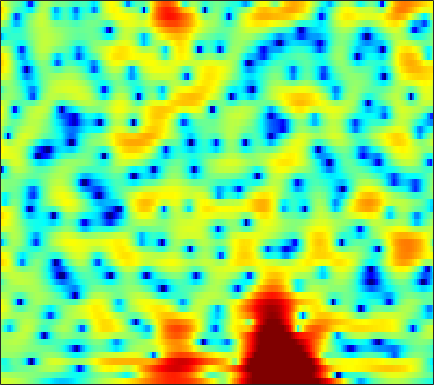

The table this chart was drawn from, first rows:
3.1468, 3.1585, 3.133, 3.0547, 2.9766, 2.8443, 2.671, 2.5079, 2.2406, 1.9205, 1.5523, 1.2458, 0.79172, 0.29554, -0.10205, -0.67095, -1.2845, -1.775, -2.4557, -3.1615, -3.8821, -4.4115, -5.1249, -5.8033
2.01, 1.864, 1.682, 1.516, 1.403, 1.268, 1.149, 1.068, 0.9616, 0.8559, 0.7471, 0.6598, 0.5349, 0.3993, 0.2902, 0.1337, -0.03749, -0.1751, -0.3746, -0.592, -0.8272, -1.017, -1.282, -1.569
-2.541, -3.268, -3.633, -3.344, -2.885, -2.193, -1.579, -1.225, -0.9007, -0.7285, -0.6663, -0.6573, -0.6507, -0.5896, -0.4818, -0.2339, 0.1105, 0.4057, 0.8173, 1.211, 1.55, 1.751, 1.931, 1.997
-3.51, -4.218, -4.066, -3.107, -2.306, -1.451, -0.9644, -0.8705, -1.139, -1.907, -3.287, -4.865, -8.169, -14.66, -30.27, -13.41, -7.077, -4.3, -1.739, 0.06017, 1.363, 2.1, 2.803, 3.262
1.041, 0.9726, 0.9244, 0.9077, 0.8967, 0.8561, 0.7495, 0.616, 0.3449, -0.0306, -0.4807, -0.8378, -1.277, -1.593, -1.693, -1.62, -1.324, -1, -0.519, -0.06381, 0.3448, 0.579, 0.7804, 0.8481
1.105, 1.263, 1.42, 1.522, 1.566, 1.576, 1.537, 1.477, 1.349, 1.168, 0.9487, 0.7682, 0.5171, 0.269, 0.0932, -0.1224, -0.3044, -0.4158, -0.5301, -0.6285, -0.7207, -0.7966, -0.927, -1.094
1.237, 1.47, 1.712, 1.893, 1.996, 2.085, 2.119, 2.11, 2.046, 1.909, 1.687, 1.457, 1.059, 0.5607, 0.1252, -0.5353, -1.265, -1.818, -2.515, -3.035, -3.3, -3.319, -3.145, -2.827
1.151, 1.176, 1.171, 1.202, 1.296, 1.517, 1.821, 2.067, 2.354, 2.531, 2.545, 2.417, 2.033, 1.369, 0.6535, -0.6514, -2.491, -4.38, -7.922, -13.82, -19.06, -13.17, -7.897, -4.803
-0.7888, -2.09, -4.55, -7.586, -8.681, -6.434, -3.268, -1.39, 0.4421, 1.669, 2.405, 2.695, 2.764, 2.5, 2.101, 1.332, 0.3102, -0.5439, -1.718, -2.639, -2.991, -2.834, -2.173, -1.247
0.5412, -0.4588, -1.944, -3.195, -3.529, -2.992, -1.781, -0.799, 0.3531, 1.239, 1.829, 2.096, 2.233, 2.135, 1.917, 1.471, 0.881, 0.3489, -0.4144, -1.151, -1.758, -2.082, -2.281, -2.147
3.474, 3.045, 2.475, 1.958, 1.644, 1.343, 1.174, 1.124, 1.137, 1.21, 1.291, 1.341, 1.346, 1.242, 1.051, 0.6205, -0.08713, -0.7885, -2.076, -3.85, -6.285, -8.733, -12.77, -13.65
4.691, 4.25, 3.552, 2.703, 1.97, 0.9144, -0.1741, -0.9436, -1.713, -1.961, -1.657, -1.206, -0.5336, 0.02657, 0.307, 0.4172, 0.2519, -0.0826, -0.8236, -1.919, -3.293, -4.363, -5.5, -5.729
4.259, 3.84, 3.057, 1.972, 0.8924, -1.043, -3.843, -6.953, -14.73, -21.43, -9.41, -5.738, -2.761, -0.9046, 0.03049, 0.8501, 1.269, 1.381, 1.337, 1.112, 0.7704, 0.4944, 0.1574, -0.09623
2.109, 2.035, 1.783, 1.35, 0.8903, 0.09485, -0.8128, -1.473, -2.125, -2.264, -1.839, -1.278, -0.4367, 0.3386, 0.8079, 1.256, 1.516, 1.578, 1.525, 1.338, 1.033, 0.7353, 0.2833, -0.2236
-0.6247, -0.07219, 0.4977, 0.8815, 1.062, 1.181, 1.212, 1.204, 1.202, 1.232, 1.314, 1.399, 1.517, 1.612, 1.637, 1.616, 1.488, 1.313, 0.9589, 0.4877, -0.09784, -0.6086, -1.385, -2.246
-2.531, -1.198, 0.1121, 1.008, 1.484, 1.935, 2.212, 2.337, 2.428, 2.461, 2.451, 2.418, 2.337, 2.196, 2.051, 1.766, 1.365, 0.9892, 0.3641, -0.4322, -1.387, -2.211, -3.477, -4.932
0.08955, 0.8817, 1.68, 2.216, 2.459, 2.614, 2.621, 2.568, 2.446, 2.309, 2.176, 2.086, 1.968, 1.815, 1.659, 1.347, 0.8965, 0.448, -0.3119, -1.296, -2.531, -3.632, -5.32, -7.342
4.247, 4.234, 4.086, 3.784, 3.439, 2.799, 2.012, 1.376, 0.5555, -0.05856, -0.3234, -0.2881, -0.04107, 0.2606, 0.434, 0.5184, 0.3522, 0.02577, -0.6563, -1.658, -3.039, -4.315, -6.34, -8.64
6.831, 6.397, 5.673, 4.71, 3.802, 2.261, 0.1824, -1.891, -5.644, -10.48, -10.72, -7.574, -4.289, -2.179, -1.155, -0.3327, 0.02371, 0.01829, -0.3559, -1.109, -2.302, -3.541, -5.812, -9.065
5.994, 5.451, 4.671, 3.739, 2.912, 1.581, -0.1064, -1.604, -3.781, -5.585, -5.994, -5.376, -4.11, -2.967, -2.325, -1.698, -1.318, -1.139, -1.1, -1.25, -1.571, -1.953, -2.602, -3.274
2.435, 2.054, 1.801, 1.68, 1.539, 1.206, 0.7094, 0.2308, -0.4873, -1.216, -1.876, -2.326, -2.877, -3.425, -3.748, -4.028, -4.048, -3.84, -3.254, -2.564, -1.875, -1.404, -0.858, -0.3981
-9.072, -6.842, -3.08, -0.7077, 0.3691, 1.177, 1.473, 1.413, 1.045, 0.3625, -0.6094, -1.546, -3.184, -5.392, -7.587, -11.47, -14.11, -11.96, -7.961, -4.94, -2.764, -1.51, -0.1623, 0.8818
-1.847, -1.675, -0.5404, 0.6121, 1.264, 1.803, 1.952, 1.845, 1.445, 0.7628, -0.2195, -1.145, -2.668, -4.513, -6.104, -8.181, -9.154, -8.567, -6.667, -4.73, -3.061, -2.007, -0.8441, 0.1428
3.716, 3.4, 3.111, 2.918, 2.768, 2.505, 2.123, 1.756, 1.131, 0.3831, -0.4751, -1.177, -2.115, -3.015, -3.627, -4.26, -4.563, -4.617, -4.444, -4.084, -3.679, -3.351, -2.923, -2.477
5.779, 5.356, 4.771, 4.187, 3.725, 3.049, 2.308, 1.683, 0.7574, -0.2457, -1.279, -2.049, -2.966, -3.731, -4.128, -4.468, -4.607, -4.657, -4.771, -4.937, -5.255, -5.642, -6.262, -6.893
6.731, 6.186, 5.465, 4.729, 4.154, 3.324, 2.361, 1.511, 0.196, -1.388, -3.229, -4.719, -6.617, -7.795, -7.888, -7.212, -6.321, -5.693, -5.172, -5.103, -5.604, -6.503, -8.662, -13.1
5.36, 4.562, 3.789, 3.272, 2.972, 2.516, 1.82, 1.09, -0.2743, -2.213, -4.902, -7.672, -13.41, -24.63, -17.8, -11.03, -7.482, -5.808, -4.208, -3.236, -2.765, -2.662, -2.812, -2.989
-2.27, -5.25, -5.717, -3.165, -1.616, -0.4279, -0.04058, -0.2027, -0.9253, -2.122, -3.748, -5.084, -6.796, -7.884, -8.082, -7.512, -6.261, -5.077, -3.526, -2.072, -0.8276, -0.0395, 0.8341, 1.585
-2.675, -4.611, -5.052, -3.625, -2.471, -1.445, -1.003, -1.059, -1.573, -2.549, -4.005, -5.391, -7.67, -10.51, -12.8, -13.64, -10.79, -8.132, -5.151, -2.811, -0.9598, 0.1804, 1.448, 2.435
1.003, 0.4192, -0.07422, -0.28, -0.3297, -0.3745, -0.5313, -0.7805, -1.335, -2.215, -3.454, -4.662, -6.689, -9.209, -11.1, -11.8, -9.563, -7.384, -4.797, -2.7, -1.008, 0.03285, 1.172, 2.072
0.5094, 0.1997, -0.03717, -0.09484, -0.09061, -0.07536, -0.1405, -0.2589, -0.5563, -1.017, -1.619, -2.151, -2.89, -3.514, -3.817, -3.877, -3.559, -3.073, -2.27, -1.363, -0.4844, 0.1327, 0.8579, 1.479
-3.207, -3.164, -2.457, -1.509, -0.8422, -0.1474, 0.3116, 0.4945, 0.549, 0.4246, 0.1582, -0.1038, -0.4966, -0.8772, -1.109, -1.321, -1.371, -1.32, -1.102, -0.7786, -0.3688, -0.03131, 0.4456, 0.886
-32.77, -11.86, -5.283, -2.059, -0.5251, 0.8113, 1.617, 1.943, 2.106, 2.003, 1.673, 1.325, 0.7595, 0.1011, -0.3998, -1.035, -1.52, -1.786, -1.925, -1.867, -1.599, -1.305, -0.8156, -0.2875
0.1441, 0.2125, 0.8725, 1.767, 2.373, 2.981, 3.318, 3.392, 3.255, 2.836, 2.135, 1.427, 0.2574, -1.178, -2.394, -4.078, -5.602, -6.406, -6.891, -6.721, -6.194, -5.631, -4.775, -3.772
4.629, 4.358, 4.15, 4.052, 4.011, 3.947, 3.792, 3.589, 3.13, 2.417, 1.402, 0.3683, -1.442, -3.875, -6.272, -10.58, -17.36, -23.58, -19.79, -16.31, -15.09, -14.55, -13.14, -10.84
5.596, 5.087, 4.514, 4.078, 3.85, 3.641, 3.474, 3.308, 2.966, 2.408, 1.557, 0.6887, -0.8675, -2.888, -4.753, -7.629, -10.73, -12.64, -14.25, -15.76, -18.71, -23.06, -23.21, -15.72
4.831, 3.68, 2.267, 1.4, 1.274, 1.658, 2.298, 2.729, 3.124, 3.229, 3.01, 2.656, 1.924, 0.9248, 0.02789, -1.3, -2.698, -3.691, -4.993, -6.168, -7.115, -7.601, -7.679, -7.252
2.231, -0.5814, -6.472, -17.8, -10.3, -3.841, -0.6083, 0.9211, 2.262, 3.063, 3.479, 3.578, 3.504, 3.188, 2.836, 2.233, 1.548, 0.9998, 0.2448, -0.4737, -1.147, -1.61, -2.149, -2.628
2.142, 0.5126, -1.604, -2.915, -2.997, -2.192, -1.042, -0.2001, 0.739, 1.494, 2.065, 2.362, 2.594, 2.667, 2.622, 2.435, 2.127, 1.804, 1.316, 0.734, 0.07149, -0.4501, -1.231, -2.072
3.381, 2.378, 1.082, -0.008352, -0.636, -1.136, -1.26, -1.097, -0.6437, -0.009661, 0.6449, 1.105, 1.606, 1.976, 2.147, 2.239, 2.17, 2.004, 1.659, 1.14, 0.4647, -0.1398, -1.123, -2.263
4.463, 3.351, 1.707, -0.155, -1.669, -3.661, -4.979, -5.016, -3.825, -2.205, -0.7217, 0.2079, 1.206, 1.917, 2.283, 2.607, 2.734, 2.726, 2.521, 2.12, 1.483, 0.8071, -0.3429, -1.856
4.898, 3.796, 2.006, -0.3826, -2.792, -7.566, -16.12, -14.71, -7.498, -3.775, -1.512, -0.3786, 0.6784, 1.405, 1.827, 2.258, 2.592, 2.774, 2.884, 2.804, 2.451, 1.966, 0.9922, -0.5046
3.389, 2.888, 2.058, 0.9949, 0.07812, -1.146, -2.039, -2.333, -2.194, -1.803, -1.487, -1.397, -1.489, -1.642, -1.644, -1.333, -0.62, 0.03314, 0.9396, 1.631, 2.031, 2.121, 1.894, 1.314
-0.7117, 0.09703, 0.7348, 0.9535, 0.8983, 0.6091, 0.1799, -0.2054, -0.8204, -1.581, -2.652, -3.74, -5.776, -8.867, -11.97, -13.01, -8.558, -5.53, -2.642, -0.6334, 0.7466, 1.454, 2.045, 2.336
-3.166, -1.564, -0.2594, 0.3625, 0.5038, 0.3692, -0.06694, -0.5461, -1.377, -2.444, -3.741, -4.901, -6.684, -8.806, -10.26, -10.43, -8.224, -6.173, -3.706, -1.734, -0.2231, 0.6411, 1.55, 2.182
0.6379, 0.8868, 1.075, 1.013, 0.7892, 0.2644, -0.5115, -1.24, -2.357, -3.577, -4.759, -5.553, -6.348, -6.673, -6.586, -6.02, -5.024, -4.093, -2.784, -1.542, -0.4491, 0.2594, 1.022, 1.607
4.048, 3.725, 3.181, 2.484, 1.834, 0.7602, -0.5673, -1.74, -3.586, -5.695, -8.015, -9.547, -10.5, -9.586, -8.229, -6.348, -4.623, -3.477, -2.189, -1.132, -0.3188, 0.1553, 0.5931, 0.8886
6.304, 5.726, 4.832, 3.768, 2.839, 1.402, -0.2914, -1.778, -4.099, -7.071, -11.19, -15.86, -21.24, -13.58, -9.836, -6.43, -4.082, -2.791, -1.484, -0.6331, -0.1829, -0.106, -0.2682, -0.7007
7.094, 6.4, 5.342, 4.093, 3.023, 1.421, -0.3588, -1.8, -3.706, -5.443, -6.782, -7.318, -7.276, -6.239, -5.096, -3.449, -1.991, -1.112, -0.2518, 0.1671, 0.1321, -0.2718, -1.321, -3.182
6.369, 5.677, 4.61, 3.323, 2.179, 0.3536, -1.867, -3.809, -6.65, -8.998, -9.248, -8.101, -5.955, -4.025, -2.705, -1.197, 0.01549, 0.73, 1.353, 1.595, 1.412, 0.9781, -0.07569, -1.746
3.211, 2.754, 2.054, 1.155, 0.2799, -1.254, -3.357, -5.447, -9.312, -14.44, -13.64, -9.879, -6.053, -3.325, -1.807, -0.2174, 0.9816, 1.649, 2.259, 2.571, 2.575, 2.411, 1.948, 1.308
-3.091, -2.58, -2.051, -1.873, -1.987, -2.421, -3.119, -3.729, -4.483, -4.863, -4.629, -4.051, -2.932, -1.71, -0.7934, 0.2825, 1.164, 1.681, 2.205, 2.523, 2.658, 2.635, 2.49, 2.231
-9.339, -6.67, -4.684, -3.694, -3.331, -3.155, -3.155, -3.178, -3.143, -2.955, -2.551, -2.114, -1.404, -0.6439, -0.06728, 0.6526, 1.278, 1.674, 2.071, 2.321, 2.44, 2.438, 2.353, 2.17
-3.293, -3.11, -2.96, -3.025, -3.215, -3.578, -3.89, -3.985, -3.818, -3.334, -2.615, -1.986, -1.143, -0.2795, 0.289, 0.9792, 1.553, 1.897, 2.214, 2.38, 2.381, 2.304, 2.084, 1.791
2.001, 1.255, 0.08864, -1.361, -2.71, -4.874, -7.197, -8.348, -7.9, -5.957, -3.977, -2.71, -1.29, -0.1566, 0.5819, 1.407, 2.053, 2.402, 2.696, 2.753, 2.55, 2.239, 1.627, 0.8955
5.707, 4.692, 3.087, 1.051, -0.8803, -4.302, -9.304, -13.53, -11.49, -7.121, -4.439, -3.13, -1.813, -0.8165, -0.08106, 0.8691, 1.754, 2.301, 2.77, 2.84, 2.453, 1.775, 0.333, -1.861
6.651, 5.747, 4.388, 2.867, 1.65, 0.004623, -1.496, -2.369, -3.08, -3.452, -3.857, -4.381, -5.451, -6.111, -5.694, -3.711, -1.417, 0.002202, 1.284, 1.882, 1.787, 1.232, -0.2334, -2.72
4.984, 4.126, 2.941, 1.809, 1.048, 0.1914, -0.5178, -0.9918, -1.656, -2.522, -3.836, -5.338, -8.703, -14.15, -14.23, -7.753, -3.524, -1.454, 0.3916, 1.447, 1.856, 1.833, 1.419, 0.7293
